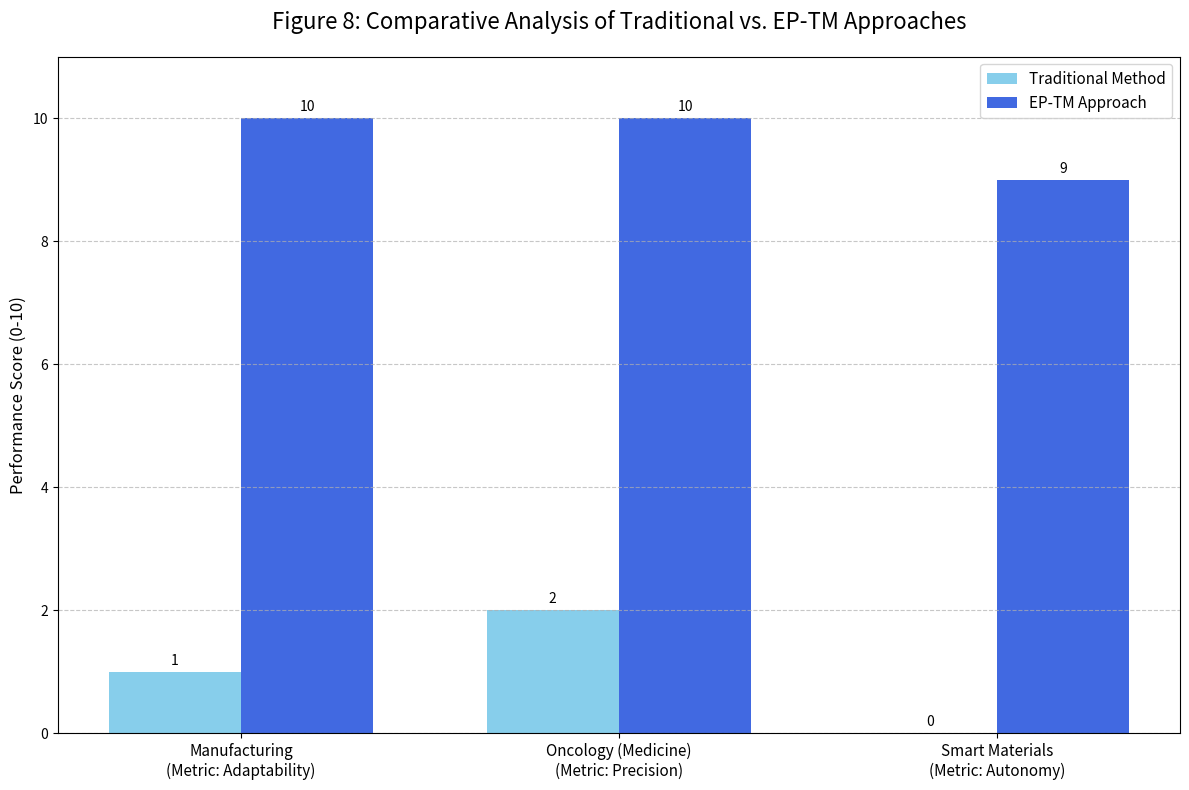

This chart was generated by the following Python code:
import numpy as np
import matplotlib.pyplot as plt

# Data for the chart
domains = ['Manufacturing', 'Oncology (Medicine)', 'Smart Materials']
metrics = ['Adaptability', 'Precision', 'Autonomy']
traditional_scores = [1, 2, 0]  # Scored on a 1-10 scale: Low Adaptability, Low Precision, No Autonomy
eptm_scores = [10, 10, 9]      # Scored on a 1-10 scale: High Adaptability, High Precision, High Autonomy

x = np.arange(len(domains))  # the label locations
width = 0.35  # the width of the bars

# Create the plot
fig, ax = plt.subplots(figsize=(12, 8))
rects1 = ax.bar(x - width/2, traditional_scores, width, label='Traditional Method', color='skyblue')
rects2 = ax.bar(x + width/2, eptm_scores, width, label='EP-TM Approach', color='royalblue')

# Add some text for labels, title and axes ticks
ax.set_ylabel('Performance Score (0-10)', fontsize=12)
ax.set_title('Figure 8: Comparative Analysis of Traditional vs. EP-TM Approaches', fontsize=16, pad=20)
ax.set_xticks(x)
ax.set_xticklabels([f'{d}\n(Metric: {m})' for d, m in zip(domains, metrics)], fontsize=11)
ax.legend(fontsize=11)
ax.set_ylim(0, 11)
ax.grid(axis='y', linestyle='--', alpha=0.7)

# Function to attach a text label above each bar
def autolabel(rects):
    for rect in rects:
        height = rect.get_height()
        ax.annotate('{}'.format(height),
                    xy=(rect.get_x() + rect.get_width() / 2, height),
                    xytext=(0, 3),  # 3 points vertical offset
                    textcoords="offset points",
                    ha='center', va='bottom', fontsize=10)

autolabel(rects1)
autolabel(rects2)

fig.tight_layout()
plt.show()